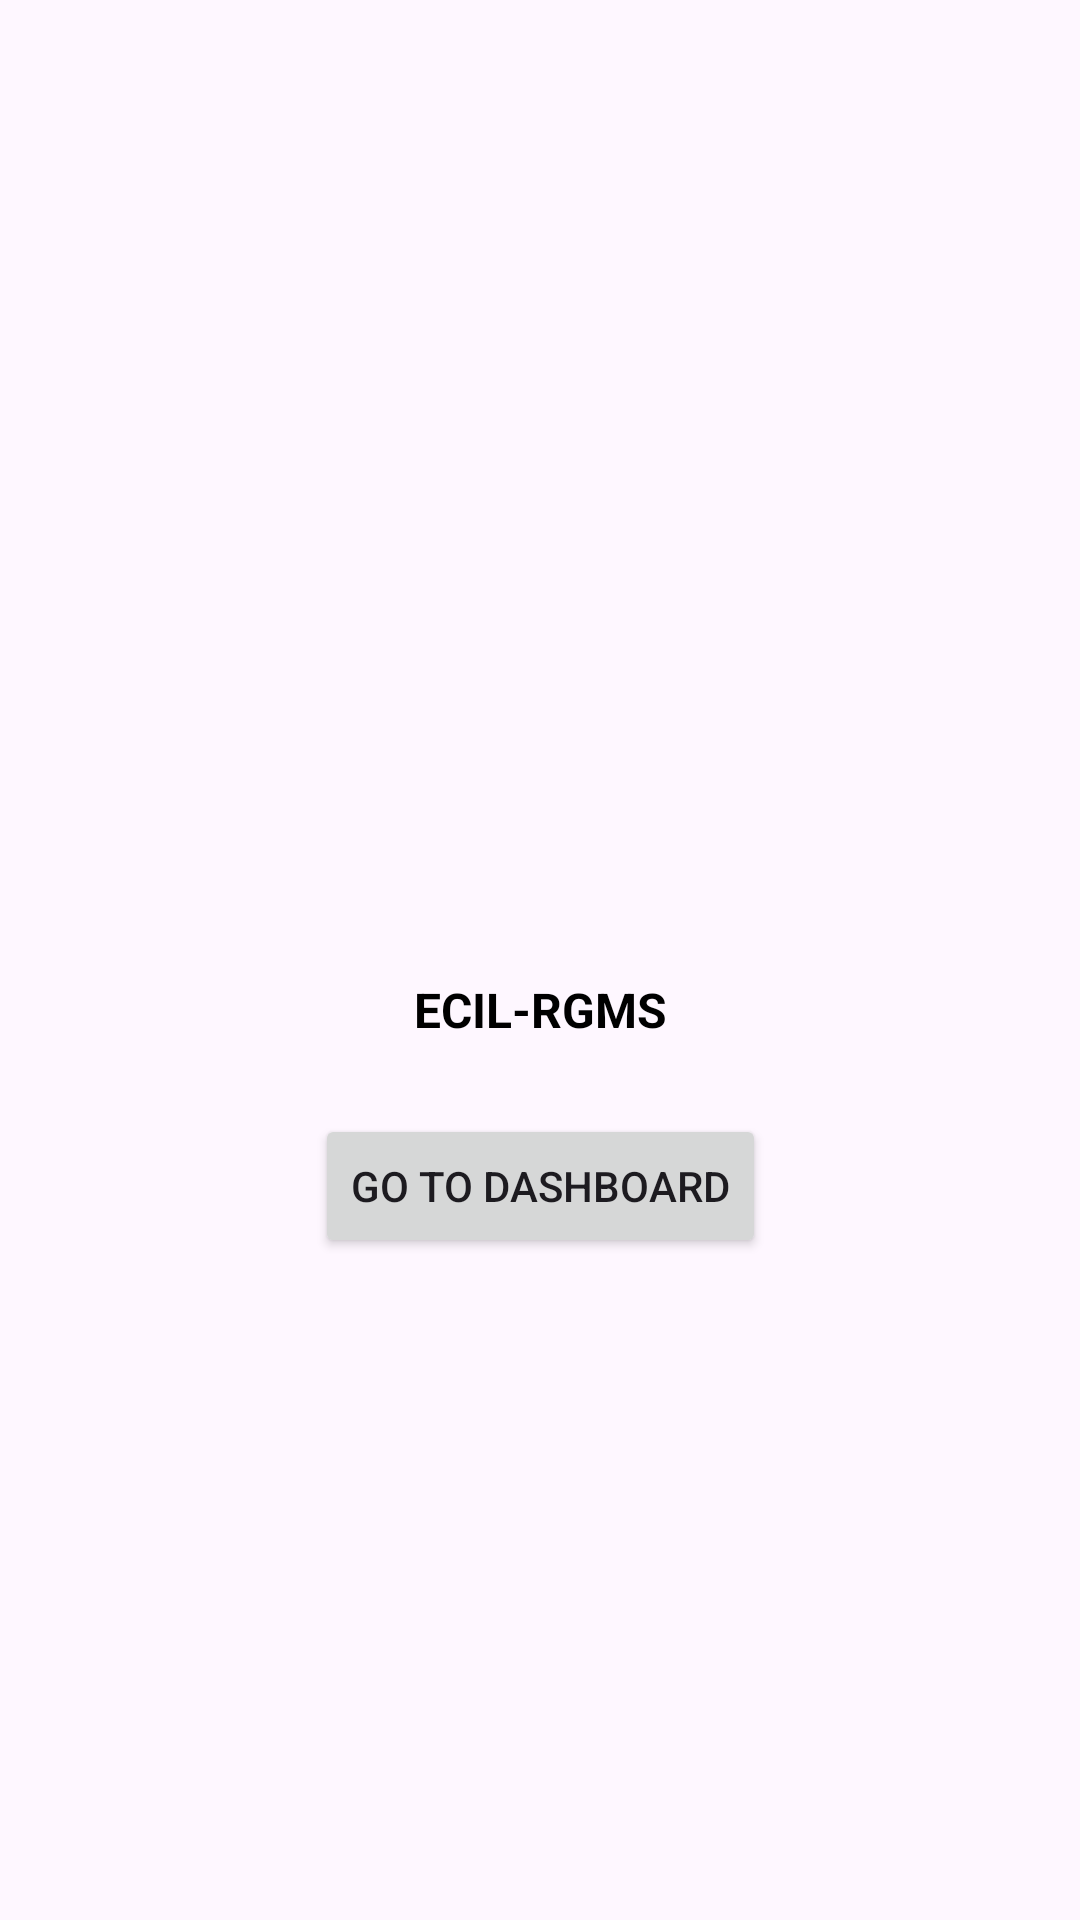

Write the Android layout XML for this screen, with the resource values it uses.
<!-- AndroidManifest.xml: application theme Theme.RGMS_UNIT_GUI -->
<!-- res/layout/activity_main.xml -->
<?xml version="1.0" encoding="utf-8"?>
<androidx.constraintlayout.widget.ConstraintLayout xmlns:android="http://schemas.android.com/apk/res/android"
    xmlns:app="http://schemas.android.com/apk/res-auto"
    xmlns:tools="http://schemas.android.com/tools"
    android:id="@+id/main"
    android:layout_width="match_parent"
    android:layout_height="match_parent"
    tools:context=".MainActivity">



    <ImageView
        android:id="@+id/imageView"
        android:layout_width="157dp"
        android:layout_height="130dp"
        android:contentDescription="ecil_logo"
        app:layout_constraintBottom_toBottomOf="parent"
        app:layout_constraintEnd_toEndOf="parent"
        app:layout_constraintHorizontal_bias="0.496"
        app:layout_constraintStart_toStartOf="parent"
        app:layout_constraintTop_toTopOf="parent"
        app:layout_constraintVertical_bias="0.352"
        app:srcCompat="@drawable/ecil" />

    <TextView
        android:id="@+id/tvTitle"
        android:layout_width="wrap_content"
        android:layout_height="wrap_content"
        android:text="ECIL-RGMS"
        android:textColor="@color/black"
        android:textSize="16sp"
        android:textStyle="bold"
        app:layout_constraintTop_toBottomOf="@id/imageView"
        app:layout_constraintStart_toStartOf="parent"
        app:layout_constraintEnd_toEndOf="parent"
        android:layout_marginTop="16dp" />

    <Button
        android:id="@+id/btnGoDashboard"
        android:layout_width="wrap_content"
        android:layout_height="wrap_content"
        android:text="Go to Dashboard"
        app:layout_constraintTop_toBottomOf="@id/tvTitle"
        app:layout_constraintStart_toStartOf="parent"
        app:layout_constraintEnd_toEndOf="parent"
        android:layout_marginTop="24dp" />
</androidx.constraintlayout.widget.ConstraintLayout>
<!-- resources referenced by this layout -->
<resources>
  <style name="Theme.RGMS_UNIT_GUI" parent="Base.Theme.RGMS_UNIT_GUI" />
  <style name="Base.Theme.RGMS_UNIT_GUI" parent="Theme.Material3.DayNight.NoActionBar">
          
          
      </style>
  <!-- not gathered from this repository: default colours our renderer supplied (Android Studio template values) -->
  <color name="black">#FF000000</color>
</resources>
